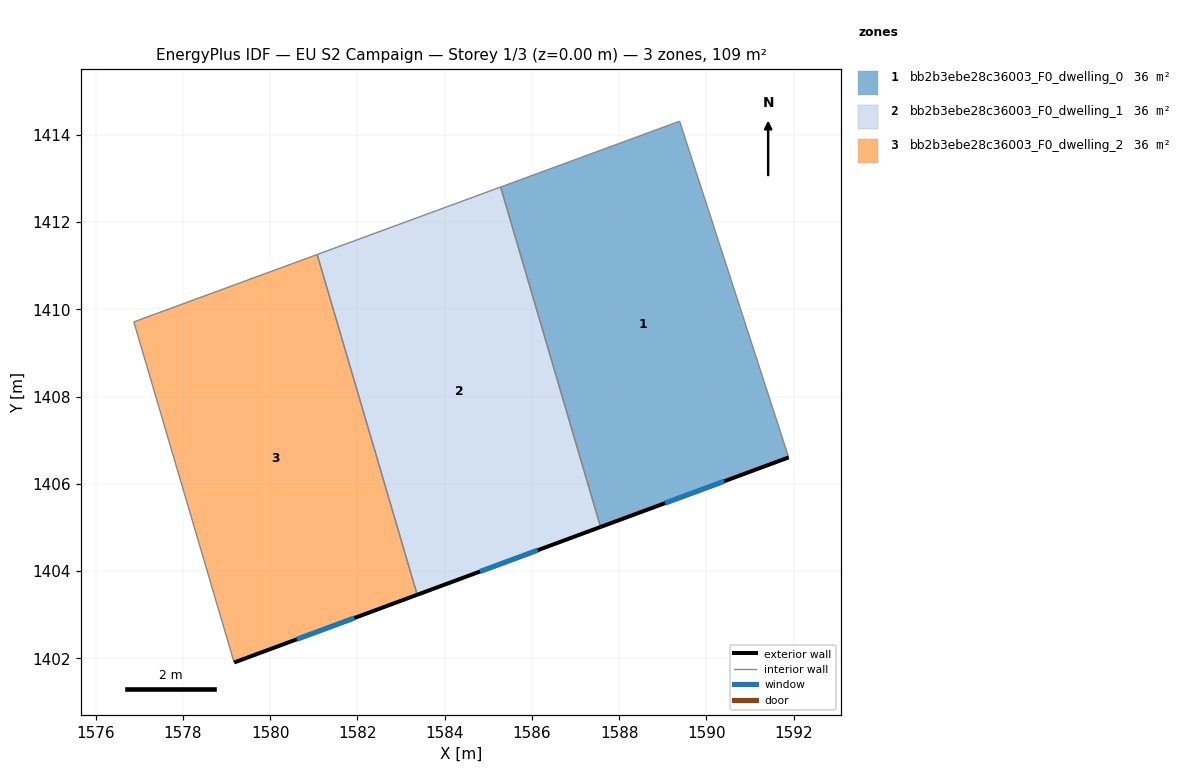
=== STOREY PLAN SPEC (per zone: floor XY polygon, exterior-wall plan segments, windows/doors) ===
zone 1: bb2b3ebe28c36003_F0_dwelling_0  (36.3 m²)
  floor: (1589.39, 1414.31) (1591.89, 1406.61) (1587.57, 1405.01) (1585.28, 1412.80)
  exterior wall: (1587.57, 1405.01) – (1591.89, 1406.61)  [4.6 m]
    window: (1589.05, 1405.56) – (1590.41, 1406.06)  [1.4 m²]
  interior walls: 3
zone 2: bb2b3ebe28c36003_F0_dwelling_1  (36.3 m²)
  floor: (1585.28, 1412.80) (1587.57, 1405.01) (1583.37, 1403.46) (1581.08, 1411.26)
  exterior wall: (1583.37, 1403.46) – (1587.57, 1405.01)  [4.5 m]
    window: (1584.81, 1403.99) – (1586.13, 1404.48)  [1.3 m²]
  interior walls: 3
zone 3: bb2b3ebe28c36003_F0_dwelling_2  (36.3 m²)
  floor: (1581.08, 1411.26) (1583.37, 1403.46) (1579.18, 1401.91) (1576.88, 1409.71)
  exterior wall: (1579.18, 1401.91) – (1583.37, 1403.46)  [4.5 m]
    window: (1580.61, 1402.44) – (1581.93, 1402.93)  [1.3 m²]
  interior walls: 3

=== DERIVED (storey summary) ===
Building: EU S2 Campaign
Storey: 1 of 3  (floor level z = 0.00 m)
Storey gross floor area: 109.0 m²
Zones on this storey: 3
  - bb2b3ebe28c36003_F0_dwelling_0: floor 36.3 m²; exterior wall 4.6 m (13.8 m²); 1 window(s) 1.4 m²; WWR 9.9%
  - bb2b3ebe28c36003_F0_dwelling_1: floor 36.3 m²; exterior wall 4.5 m (13.4 m²); 1 window(s) 1.3 m²; WWR 9.9%
  - bb2b3ebe28c36003_F0_dwelling_2: floor 36.3 m²; exterior wall 4.5 m (13.4 m²); 1 window(s) 1.3 m²; WWR 9.9%
Zone adjacency (shared interzone walls):
  - bb2b3ebe28c36003_F0_dwelling_0 ↔ bb2b3ebe28c36003_F0_dwelling_1
  - bb2b3ebe28c36003_F0_dwelling_1 ↔ bb2b3ebe28c36003_F0_dwelling_2